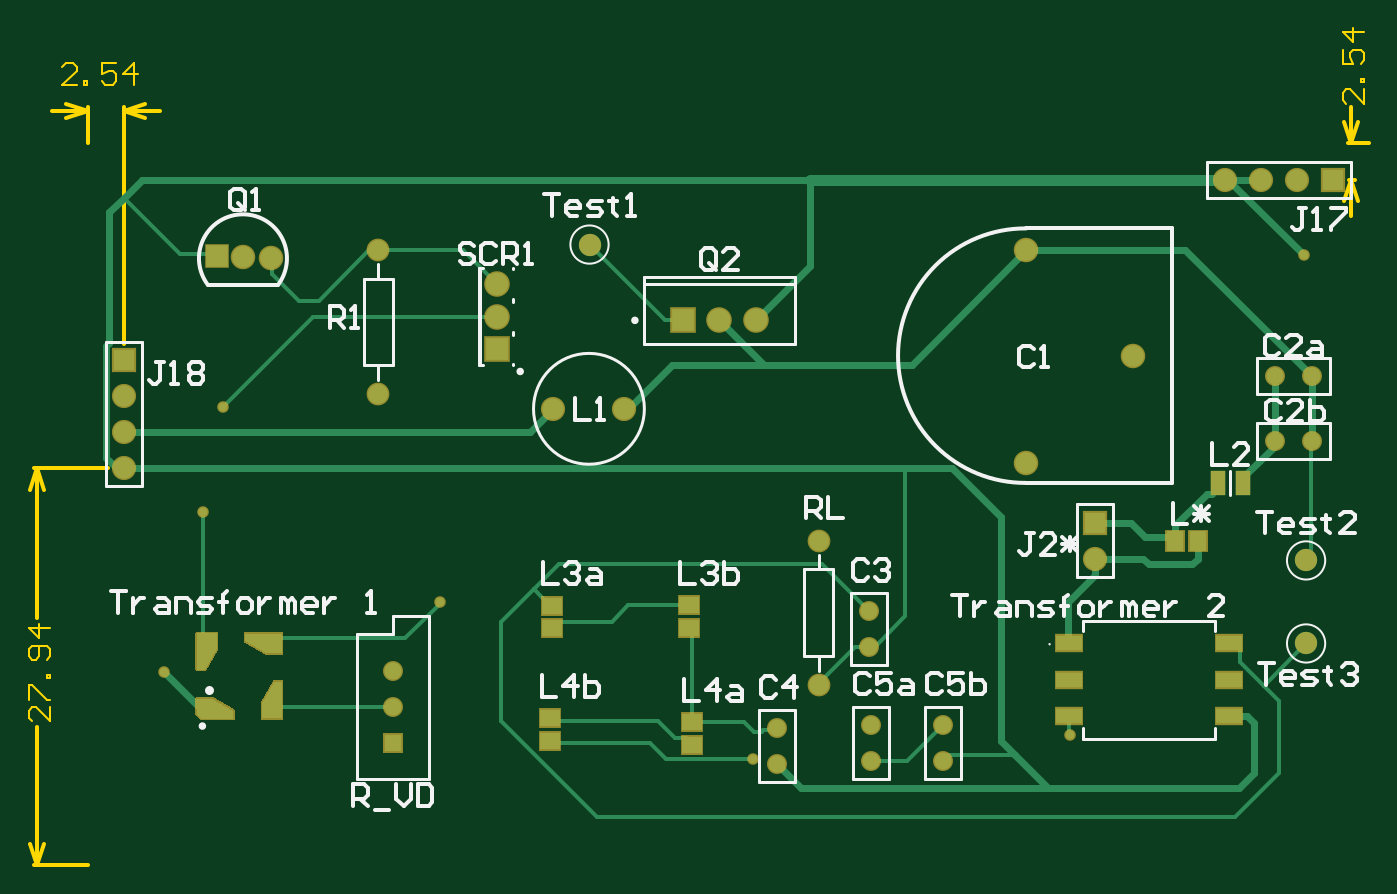
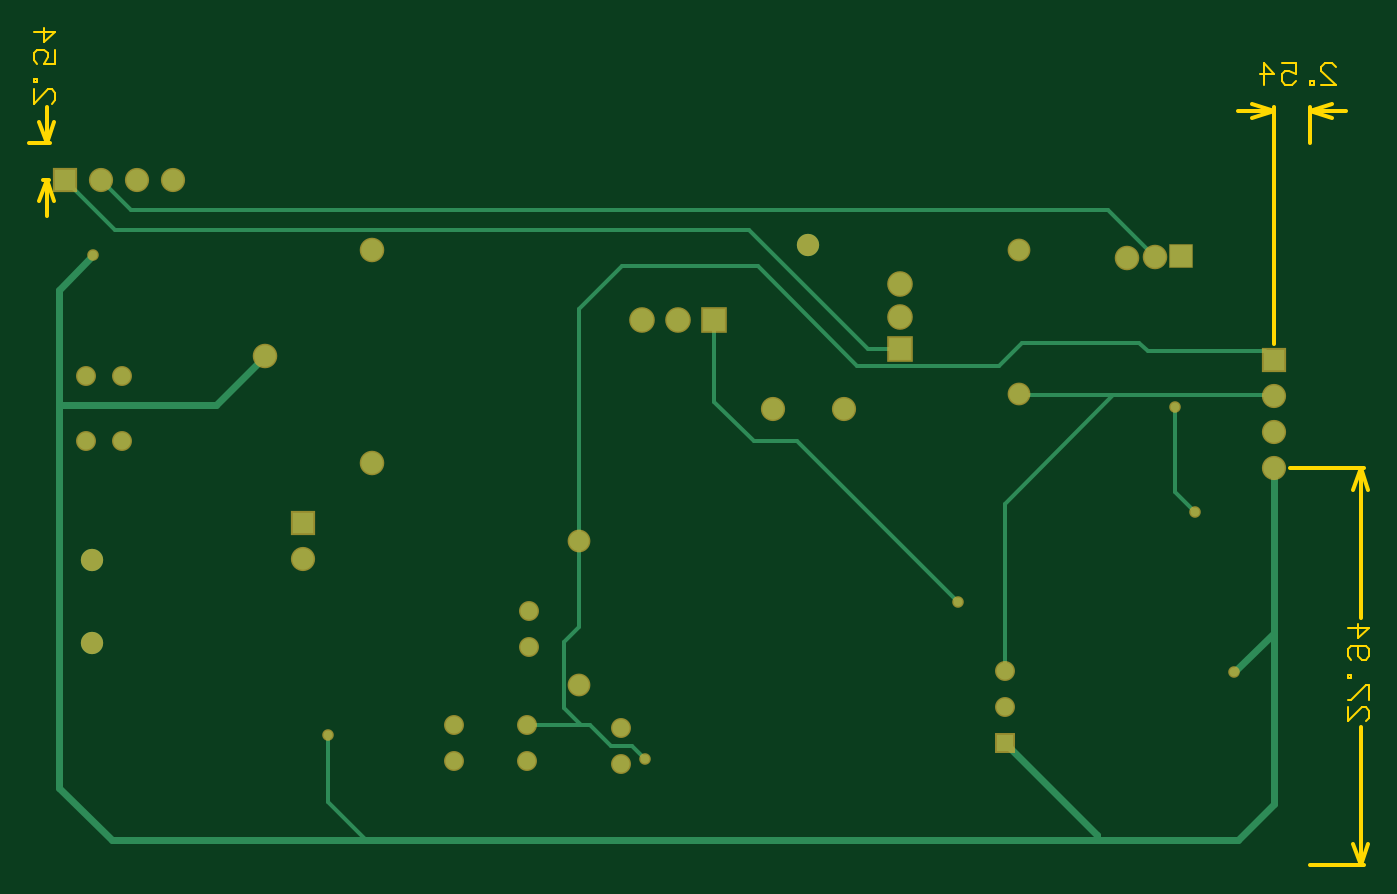
Circuit board: 7 layer files. Board 94.3 x 58.9 mm.
- bottom_copper: PCB_M2.GBL (3724 bytes)
- bottom_mask: PCB_M2.GBS (1868 bytes)
- outline: PCB_M2.GM1 (2403 bytes)
- top_copper: PCB_M2.GTL (8015 bytes)
- top_silk: PCB_M2.GTO (14841 bytes)
- paste: PCB_M2.GTP (1643 bytes)
- top_mask: PCB_M2.GTS (12495 bytes)

=== bottom_copper: PCB_M2.GBL ===
G04*
G04 #@! TF.GenerationSoftware,Altium Limited,Altium Designer,22.7.1 (60)*
G04*
G04 Layer_Physical_Order=2*
G04 Layer_Color=16711680*
%FSLAX44Y44*%
%MOMM*%
G71*
G04*
G04 #@! TF.SameCoordinates,9849E2FD-7F07-45F3-A7E4-9B4BFC9397C6*
G04*
G04*
G04 #@! TF.FilePolarity,Positive*
G04*
G01*
G75*
%ADD12C,0.2540*%
%ADD37C,1.5700*%
%ADD43C,0.5080*%
%ADD45R,1.2000X1.2000*%
%ADD46C,1.2000*%
%ADD47C,1.5240*%
%ADD48R,1.5240X1.5240*%
%ADD49C,1.6000*%
%ADD50R,1.6000X1.6000*%
%ADD51C,1.6000*%
%ADD52R,1.6000X1.6000*%
%ADD53C,1.5000*%
%ADD54R,1.5000X1.5000*%
%ADD55R,1.5000X1.5000*%
%ADD56C,1.4000*%
%ADD57C,0.6096*%
D12*
X514350Y167986D02*
Y228600D01*
X484306Y421640D02*
X514350Y391596D01*
X318450Y351470D02*
X388620Y421640D01*
X514350Y228600D02*
Y391596D01*
X388620Y421640D02*
X484306D01*
X25400Y143510D02*
X26284D01*
X95250Y262890D02*
Y322580D01*
X81280Y248920D02*
X95250Y262890D01*
X394970Y447040D02*
X840740D01*
X876300Y482600D01*
X311210Y363280D02*
X394970Y447040D01*
X829310Y461010D02*
X850900Y482600D01*
X142240Y461010D02*
X829310D01*
X109220Y427990D02*
X142240Y461010D01*
X31630Y361830D02*
X114189D01*
X25400Y355600D02*
X31630Y361830D01*
X138430Y330835D02*
X202565D01*
X26035D02*
X138430D01*
X214630Y137160D02*
Y254635D01*
X138430Y330835D02*
X214630Y254635D01*
X25400Y330200D02*
X26035Y330835D01*
X202565D02*
X203200Y331470D01*
X247650Y185420D02*
X360680Y298450D01*
X391160D01*
X419100Y326390D02*
Y383540D01*
X391160Y298450D02*
X419100Y326390D01*
X513080Y99060D02*
X551180D01*
X506633D02*
X513080D01*
X525160Y111140D01*
X514350Y167986D02*
X525160Y157176D01*
Y111140D02*
Y157176D01*
X491743Y84170D02*
X506633Y99060D01*
X476861Y84170D02*
X491743D01*
X467802Y75111D02*
X476861Y84170D01*
X202598Y367680D02*
X218808Y351470D01*
X318450D01*
X120039Y367680D02*
X202598D01*
X114189Y361830D02*
X120039Y367680D01*
X288290Y363280D02*
X311210D01*
X664210Y17780D02*
X690880Y44450D01*
Y91582D01*
D37*
X353060Y436880D02*
D03*
X857250Y156210D02*
D03*
Y214630D02*
D03*
D43*
X25400Y163830D02*
Y279400D01*
Y143510D02*
Y163830D01*
X53340Y135890D01*
X25400Y43180D02*
Y143510D01*
Y43180D02*
X50800Y17780D01*
X855980Y429260D02*
X880110Y405130D01*
Y323850D02*
Y405130D01*
Y54610D02*
Y323850D01*
X735330Y358140D02*
X769620Y323850D01*
X880110D01*
X664210Y17780D02*
X843280D01*
X149860D02*
X664210D01*
X50800D02*
X149860D01*
Y21590D01*
X214630Y86360D01*
X843280Y17780D02*
X880110Y54610D01*
D45*
X214630Y86360D02*
D03*
D46*
Y111760D02*
D03*
Y137160D02*
D03*
X861060Y344170D02*
D03*
X835660D02*
D03*
Y298450D02*
D03*
X861060D02*
D03*
X601980Y99060D02*
D03*
Y73660D02*
D03*
X551180D02*
D03*
Y99060D02*
D03*
X485140Y71120D02*
D03*
Y96520D02*
D03*
X549910Y153670D02*
D03*
Y179070D02*
D03*
D47*
X128905Y427673D02*
D03*
X109220Y427990D02*
D03*
X735330Y358140D02*
D03*
X660330Y433140D02*
D03*
Y283140D02*
D03*
D48*
X90805Y428942D02*
D03*
D49*
X288290Y408880D02*
D03*
Y386080D02*
D03*
D50*
Y363280D02*
D03*
D51*
X444500Y383540D02*
D03*
X469900D02*
D03*
D52*
X419100D02*
D03*
D53*
X800100Y482600D02*
D03*
X825500D02*
D03*
X850900D02*
D03*
X708660Y215900D02*
D03*
X327660Y321310D02*
D03*
X377660D02*
D03*
X25400Y330200D02*
D03*
Y279400D02*
D03*
Y304800D02*
D03*
D54*
X876300Y482600D02*
D03*
D55*
X708660Y241300D02*
D03*
X25400Y355600D02*
D03*
D56*
X514350Y127000D02*
D03*
Y228600D02*
D03*
X204470Y433070D02*
D03*
Y331470D02*
D03*
D57*
X53340Y135890D02*
D03*
X81280Y248920D02*
D03*
X95250Y322580D02*
D03*
X855980Y429260D02*
D03*
X247650Y185420D02*
D03*
X467802Y75111D02*
D03*
X691215Y91582D02*
D03*
M02*

=== bottom_mask: PCB_M2.GBS ===
G04*
G04 #@! TF.GenerationSoftware,Altium Limited,Altium Designer,22.7.1 (60)*
G04*
G04 Layer_Color=16711935*
%FSLAX44Y44*%
%MOMM*%
G71*
G04*
G04 #@! TF.SameCoordinates,9849E2FD-7F07-45F3-A7E4-9B4BFC9397C6*
G04*
G04*
G04 #@! TF.FilePolarity,Negative*
G04*
G01*
G75*
%ADD29R,1.4032X1.4032*%
%ADD30C,1.4032*%
%ADD31C,1.7272*%
%ADD32R,1.7272X1.7272*%
%ADD33C,1.8032*%
%ADD34R,1.8032X1.8032*%
%ADD35C,1.8032*%
%ADD36R,1.8032X1.8032*%
%ADD37C,1.5700*%
%ADD38C,1.7032*%
%ADD39R,1.7032X1.7032*%
%ADD40R,1.7032X1.7032*%
%ADD41C,1.6032*%
%ADD42C,0.8128*%
D29*
X214630Y86360D02*
D03*
D30*
Y111760D02*
D03*
Y137160D02*
D03*
X861060Y344170D02*
D03*
X835660D02*
D03*
Y298450D02*
D03*
X861060D02*
D03*
X601980Y99060D02*
D03*
Y73660D02*
D03*
X551180D02*
D03*
Y99060D02*
D03*
X485140Y71120D02*
D03*
Y96520D02*
D03*
X549910Y153670D02*
D03*
Y179070D02*
D03*
D31*
X128905Y427673D02*
D03*
X109220Y427990D02*
D03*
X735330Y358140D02*
D03*
X660330Y433140D02*
D03*
Y283140D02*
D03*
D32*
X90805Y428942D02*
D03*
D33*
X288290Y408880D02*
D03*
Y386080D02*
D03*
D34*
Y363280D02*
D03*
D35*
X444500Y383540D02*
D03*
X469900D02*
D03*
D36*
X419100D02*
D03*
D37*
X353060Y436880D02*
D03*
X857250Y156210D02*
D03*
Y214630D02*
D03*
D38*
X800100Y482600D02*
D03*
X825500D02*
D03*
X850900D02*
D03*
X708660Y215900D02*
D03*
X327660Y321310D02*
D03*
X377660D02*
D03*
X25400Y330200D02*
D03*
Y279400D02*
D03*
Y304800D02*
D03*
D39*
X876300Y482600D02*
D03*
D40*
X708660Y241300D02*
D03*
X25400Y355600D02*
D03*
D41*
X514350Y127000D02*
D03*
Y228600D02*
D03*
X204470Y433070D02*
D03*
Y331470D02*
D03*
D42*
X53340Y135890D02*
D03*
X81280Y248920D02*
D03*
X95250Y322580D02*
D03*
X855980Y429260D02*
D03*
X247650Y185420D02*
D03*
X467802Y75111D02*
D03*
X691215Y91582D02*
D03*
M02*

=== outline: PCB_M2.GM1 ===
G04*
G04 #@! TF.GenerationSoftware,Altium Limited,Altium Designer,22.7.1 (60)*
G04*
G04 Layer_Color=16711935*
%FSLAX44Y44*%
%MOMM*%
G71*
G04*
G04 #@! TF.SameCoordinates,9849E2FD-7F07-45F3-A7E4-9B4BFC9397C6*
G04*
G04*
G04 #@! TF.FilePolarity,Positive*
G04*
G01*
G75*
%ADD12C,0.2540*%
%ADD58C,0.1524*%
D12*
X-15240Y525780D02*
X0Y530860D01*
X-15240Y535940D02*
X0Y530860D01*
X25400D02*
X40640Y535940D01*
X25400Y530860D02*
X40640Y525780D01*
X-25400Y530860D02*
X0D01*
X25400D02*
X50800D01*
X25400Y366656D02*
Y533400D01*
X0Y508000D02*
Y533400D01*
X883920Y523240D02*
X889000Y508000D01*
X894080Y523240D01*
X889000Y482600D02*
X894080Y467360D01*
X883920D02*
X889000Y482600D01*
Y508000D02*
Y533400D01*
Y457200D02*
Y482600D01*
X887356D02*
X891540D01*
X886460Y508000D02*
X901700D01*
X-35560Y279400D02*
X-30480Y264160D01*
X-40640D02*
X-35560Y279400D01*
X-40640Y15240D02*
X-35560Y0D01*
X-30480Y15240D01*
X-35560Y173979D02*
Y279400D01*
Y0D02*
Y97293D01*
X-38100Y279400D02*
X14344D01*
X-38100Y0D02*
X0D01*
D58*
X-7869Y549143D02*
X-18025D01*
X-7869Y559300D01*
Y561839D01*
X-10408Y564378D01*
X-15486D01*
X-18025Y561839D01*
X-2790Y549143D02*
Y551682D01*
X-251D01*
Y549143D01*
X-2790D01*
X20062Y564378D02*
X9906D01*
Y556761D01*
X14984Y559300D01*
X17523D01*
X20062Y556761D01*
Y551682D01*
X17523Y549143D01*
X12445D01*
X9906Y551682D01*
X32758Y549143D02*
Y564378D01*
X25141Y556761D01*
X35297D01*
X898141Y546097D02*
Y535940D01*
X887985Y546097D01*
X885446D01*
X882906Y543558D01*
Y538479D01*
X885446Y535940D01*
X898141Y551175D02*
X895602D01*
Y553714D01*
X898141D01*
Y551175D01*
X882906Y574028D02*
Y563871D01*
X890524D01*
X887985Y568949D01*
Y571488D01*
X890524Y574028D01*
X895602D01*
X898141Y571488D01*
Y566410D01*
X895602Y563871D01*
X898141Y586724D02*
X882906D01*
X890524Y579106D01*
Y589263D01*
X-26418Y111514D02*
Y101357D01*
X-36575Y111514D01*
X-39114D01*
X-41653Y108975D01*
Y103896D01*
X-39114Y101357D01*
X-41653Y116592D02*
Y126749D01*
X-39114D01*
X-28958Y116592D01*
X-26418D01*
Y131827D02*
X-28958D01*
Y134366D01*
X-26418D01*
Y131827D01*
X-28958Y144523D02*
X-26418Y147062D01*
Y152141D01*
X-28958Y154680D01*
X-39114D01*
X-41653Y152141D01*
Y147062D01*
X-39114Y144523D01*
X-36575D01*
X-34036Y147062D01*
Y154680D01*
X-26418Y167376D02*
X-41653D01*
X-34036Y159758D01*
Y169915D01*
M02*

=== top_copper: PCB_M2.GTL (8015 bytes, source omitted) ===
=== top_silk: PCB_M2.GTO (14841 bytes, source omitted) ===
=== paste: PCB_M2.GTP ===
G04*
G04 #@! TF.GenerationSoftware,Altium Limited,Altium Designer,22.7.1 (60)*
G04*
G04 Layer_Color=8421504*
%FSLAX44Y44*%
%MOMM*%
G71*
G04*
G04 #@! TF.SameCoordinates,9849E2FD-7F07-45F3-A7E4-9B4BFC9397C6*
G04*
G04*
G04 #@! TF.FilePolarity,Positive*
G04*
G01*
G75*
%ADD16R,1.5240X0.7620*%
%ADD17R,0.5080X1.5240*%
%ADD18R,0.7620X1.5240*%
%ADD19R,1.0200X1.7800*%
%ADD20R,1.2000X1.4000*%
%ADD21R,1.8300X1.0900*%
%ADD22R,1.4000X1.2000*%
G36*
X87723Y117343D02*
X102517Y108945D01*
Y103357D01*
X89843Y103343D01*
X87723D01*
X87716Y103350D01*
X80180D01*
X76680Y106850D01*
Y117350D01*
X87716D01*
X87723Y117343D01*
D02*
G37*
G36*
X136652Y116586D02*
Y114466D01*
Y103466D01*
X122652D01*
Y114466D01*
X131050Y129261D01*
X136638D01*
X136652Y116586D01*
D02*
G37*
G36*
X90820Y152400D02*
X82422Y137605D01*
X76834D01*
X76820Y150280D01*
Y152400D01*
Y163400D01*
X90820D01*
Y152400D01*
D02*
G37*
G36*
X136730Y149210D02*
X125730D01*
X110935Y157608D01*
Y163196D01*
X123610Y163210D01*
X136730D01*
Y149210D01*
D02*
G37*
D16*
X89154Y107696D02*
D03*
X128778Y159004D02*
D03*
D03*
X89154Y107696D02*
D03*
D17*
X132080Y113030D02*
D03*
D03*
D18*
X81026Y155194D02*
D03*
D03*
D19*
X795020Y269240D02*
D03*
X812820D02*
D03*
D20*
X765050Y228600D02*
D03*
X781050D02*
D03*
D21*
X802960Y156210D02*
D03*
Y130810D02*
D03*
Y105410D02*
D03*
X690560D02*
D03*
Y130810D02*
D03*
Y156210D02*
D03*
D22*
X325120Y103630D02*
D03*
Y87630D02*
D03*
X425450Y84710D02*
D03*
Y100710D02*
D03*
X422910Y167260D02*
D03*
Y183260D02*
D03*
X326390Y182880D02*
D03*
Y166880D02*
D03*
M02*

=== top_mask: PCB_M2.GTS (12495 bytes, source omitted) ===
